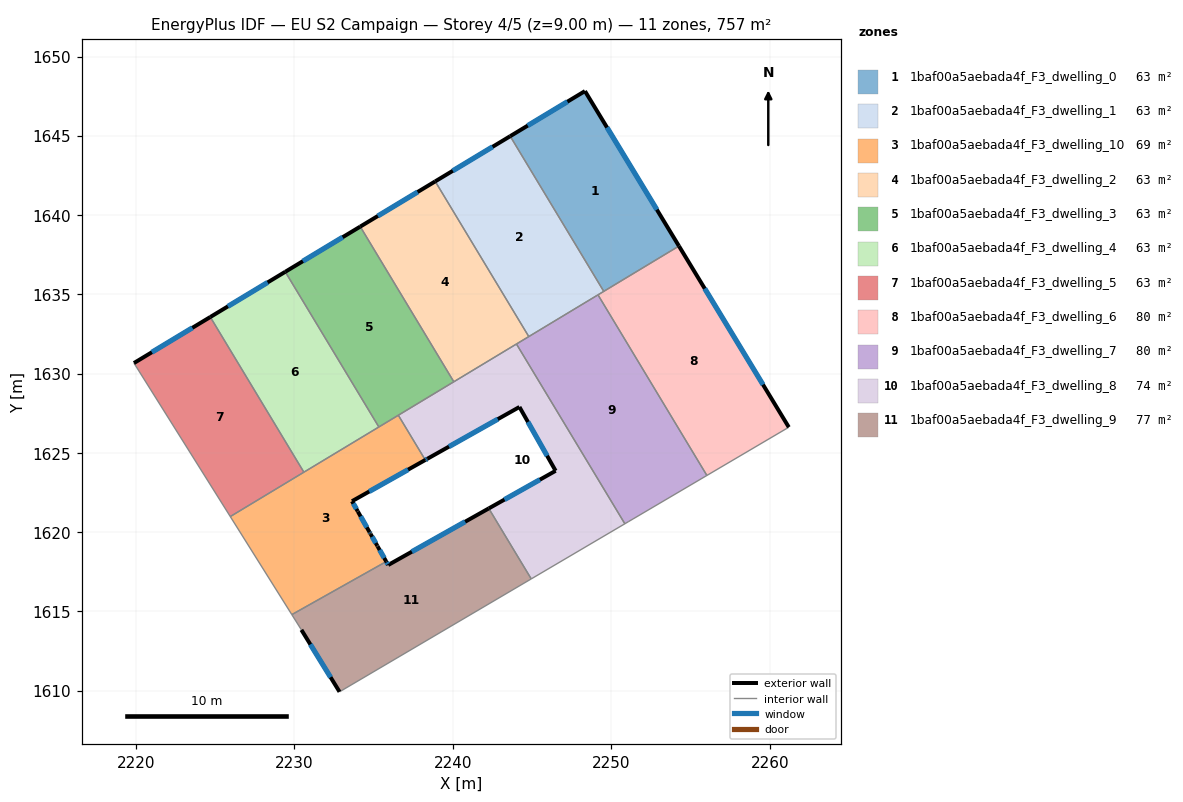
=== STOREY PLAN SPEC (per zone: floor XY polygon, exterior-wall plan segments, windows/doors) ===
zone 1: 1baf00a5aebada4f_F3_dwelling_0  (63.1 m²)
  floor: (2248.34, 1647.82) (2254.27, 1638.04) (2249.53, 1635.19) (2243.63, 1644.97)
  exterior wall: (2248.34, 1647.82) – (2243.63, 1644.97)  [5.5 m]
    window: (2247.23, 1647.15) – (2244.73, 1645.64)  [4.6 m²]
  exterior wall: (2254.27, 1638.04) – (2248.34, 1647.82)  [11.4 m]
    window: (2252.88, 1640.34) – (2249.73, 1645.52)  [9.6 m²]
  interior walls: 2
zone 2: 1baf00a5aebada4f_F3_dwelling_1  (63.1 m²)
  floor: (2243.63, 1644.97) (2249.53, 1635.19) (2244.80, 1632.33) (2238.90, 1642.12)
  exterior wall: (2243.63, 1644.97) – (2238.90, 1642.12)  [5.5 m]
    window: (2242.52, 1644.30) – (2240.01, 1642.79)  [4.7 m²]
  interior walls: 4
zone 3: 1baf00a5aebada4f_F3_dwelling_10  (68.7 m²)
  floor: (2236.57, 1627.37) (2238.27, 1624.55) (2233.65, 1621.95) (2234.01, 1621.31) (2234.02, 1621.30) (2234.76, 1619.99) (2234.80, 1619.92) (2234.82, 1619.88) (2235.24, 1619.13) (2235.26, 1619.10) (2235.81, 1618.14) (2229.85, 1614.80) (2225.97, 1620.98)
  exterior wall: (2233.65, 1621.95) – (2238.27, 1624.55)  [5.3 m]
    window: (2234.73, 1622.56) – (2237.18, 1623.94)  [4.5 m²]
  exterior wall: (2234.01, 1621.31) – (2233.65, 1621.95)  [0.7 m]
    window: (2233.92, 1621.46) – (2233.73, 1621.80)  [0.6 m²]
  exterior wall: (2234.02, 1621.30) – (2234.01, 1621.31)  [0.0 m]
  exterior wall: (2234.76, 1619.99) – (2234.02, 1621.30)  [1.5 m]
    window: (2234.58, 1620.30) – (2234.19, 1620.99)  [1.3 m²]
  exterior wall: (2234.80, 1619.92) – (2234.76, 1619.99)  [0.1 m]
    window: (2234.79, 1619.94) – (2234.77, 1619.98)  [0.1 m²]
  exterior wall: (2234.82, 1619.88) – (2234.80, 1619.92)  [0.0 m]
  exterior wall: (2235.24, 1619.13) – (2234.82, 1619.88)  [0.9 m]
    window: (2235.14, 1619.31) – (2234.92, 1619.71)  [0.7 m²]
  exterior wall: (2235.26, 1619.10) – (2235.24, 1619.13)  [0.0 m]
  exterior wall: (2235.81, 1618.14) – (2235.26, 1619.10)  [1.1 m]
    window: (2235.68, 1618.37) – (2235.39, 1618.87)  [0.9 m²]
  interior walls: 6
zone 4: 1baf00a5aebada4f_F3_dwelling_2  (63.1 m²)
  floor: (2238.90, 1642.12) (2244.80, 1632.33) (2240.07, 1629.48) (2234.17, 1639.27)
  exterior wall: (2238.90, 1642.12) – (2234.17, 1639.27)  [5.5 m]
    window: (2237.79, 1641.45) – (2235.28, 1639.94)  [4.7 m²]
  interior walls: 4
zone 5: 1baf00a5aebada4f_F3_dwelling_3  (63.1 m²)
  floor: (2234.17, 1639.27) (2240.07, 1629.48) (2235.34, 1626.63) (2229.44, 1636.42)
  exterior wall: (2234.17, 1639.27) – (2229.44, 1636.42)  [5.5 m]
    window: (2233.06, 1638.60) – (2230.55, 1637.09)  [4.7 m²]
  interior walls: 4
zone 6: 1baf00a5aebada4f_F3_dwelling_4  (63.1 m²)
  floor: (2229.44, 1636.42) (2235.34, 1626.63) (2230.61, 1623.78) (2224.71, 1633.57)
  exterior wall: (2229.44, 1636.42) – (2224.71, 1633.57)  [5.5 m]
    window: (2228.33, 1635.75) – (2225.82, 1634.24)  [4.7 m²]
  interior walls: 3
zone 7: 1baf00a5aebada4f_F3_dwelling_5  (63.1 m²)
  floor: (2224.71, 1633.57) (2230.61, 1623.78) (2225.97, 1620.98) (2219.89, 1630.66)
  exterior wall: (2224.71, 1633.57) – (2219.89, 1630.66)  [5.6 m]
    window: (2223.58, 1632.89) – (2221.02, 1631.35)  [4.7 m²]
  interior walls: 3
zone 8: 1baf00a5aebada4f_F3_dwelling_6  (79.7 m²)
  floor: (2254.27, 1638.04) (2261.20, 1626.62) (2256.03, 1623.57) (2249.16, 1634.97)
  exterior wall: (2261.20, 1626.62) – (2254.27, 1638.04)  [13.4 m]
    window: (2259.57, 1629.30) – (2255.90, 1635.36)  [11.3 m²]
  interior walls: 4
zone 9: 1baf00a5aebada4f_F3_dwelling_7  (79.7 m²)
  floor: (2249.16, 1634.97) (2256.03, 1623.57) (2251.38, 1620.83) (2251.07, 1620.65) (2250.86, 1620.53) (2244.02, 1631.87)
  interior walls: 7
zone 10: 1baf00a5aebada4f_F3_dwelling_8  (73.9 m²)
  floor: (2244.02, 1631.87) (2250.86, 1620.53) (2244.95, 1617.05) (2242.27, 1621.49) (2246.49, 1623.87) (2244.21, 1627.89) (2238.40, 1624.62) (2238.27, 1624.55) (2236.57, 1627.37)
  exterior wall: (2246.49, 1623.87) – (2242.27, 1621.49)  [4.8 m]
    window: (2245.50, 1623.31) – (2243.26, 1622.05)  [4.1 m²]
  exterior wall: (2244.21, 1627.89) – (2246.49, 1623.87)  [4.6 m]
    window: (2244.75, 1626.95) – (2245.96, 1624.81)  [3.9 m²]
  exterior wall: (2238.40, 1624.62) – (2244.21, 1627.89)  [6.7 m]
    window: (2239.77, 1625.39) – (2242.85, 1627.13)  [5.6 m²]
  exterior wall: (2238.27, 1624.55) – (2238.40, 1624.62)  [0.2 m]
    window: (2238.30, 1624.57) – (2238.37, 1624.61)  [0.1 m²]
  interior walls: 6
zone 11: 1baf00a5aebada4f_F3_dwelling_9  (76.6 m²)
  floor: (2242.27, 1621.49) (2244.95, 1617.05) (2232.86, 1609.93) (2230.46, 1613.83) (2229.85, 1614.80) (2235.81, 1618.14) (2235.93, 1617.93)
  exterior wall: (2230.46, 1613.83) – (2232.86, 1609.93)  [4.6 m]
    window: (2231.02, 1612.92) – (2232.30, 1610.84)  [3.9 m²]
  exterior wall: (2235.93, 1617.93) – (2235.81, 1618.14)  [0.3 m]
    window: (2235.90, 1617.98) – (2235.84, 1618.09)  [0.2 m²]
  exterior wall: (2242.27, 1621.49) – (2235.93, 1617.93)  [7.3 m]
    window: (2240.79, 1620.66) – (2237.42, 1618.76)  [6.1 m²]
  interior walls: 4

=== DERIVED (storey summary) ===
Building: EU S2 Campaign
Storey: 4 of 5  (floor level z = 9.00 m)
Storey gross floor area: 757.4 m²
Zones on this storey: 11
  - 1baf00a5aebada4f_F3_dwelling_0: floor 63.1 m²; exterior wall 16.9 m (50.8 m²); 2 window(s) 14.3 m²; WWR 28.1%
  - 1baf00a5aebada4f_F3_dwelling_1: floor 63.1 m²; exterior wall 5.5 m (16.6 m²); 1 window(s) 4.7 m²; WWR 28.1%
  - 1baf00a5aebada4f_F3_dwelling_10: floor 68.7 m²; exterior wall 9.7 m (29.0 m²); 6 window(s) 8.1 m²; WWR 27.8%
  - 1baf00a5aebada4f_F3_dwelling_2: floor 63.1 m²; exterior wall 5.5 m (16.6 m²); 1 window(s) 4.7 m²; WWR 28.1%
  - 1baf00a5aebada4f_F3_dwelling_3: floor 63.1 m²; exterior wall 5.5 m (16.6 m²); 1 window(s) 4.7 m²; WWR 28.1%
  - 1baf00a5aebada4f_F3_dwelling_4: floor 63.1 m²; exterior wall 5.5 m (16.6 m²); 1 window(s) 4.7 m²; WWR 28.1%
  - 1baf00a5aebada4f_F3_dwelling_5: floor 63.1 m²; exterior wall 5.6 m (16.9 m²); 1 window(s) 4.7 m²; WWR 28.1%
  - 1baf00a5aebada4f_F3_dwelling_6: floor 79.7 m²; exterior wall 13.4 m (40.1 m²); 1 window(s) 11.3 m²; WWR 28.1%
  - 1baf00a5aebada4f_F3_dwelling_7: floor 79.7 m²
  - 1baf00a5aebada4f_F3_dwelling_8: floor 73.9 m²; exterior wall 16.3 m (48.8 m²); 4 window(s) 13.7 m²; WWR 28.1%
  - 1baf00a5aebada4f_F3_dwelling_9: floor 76.6 m²; exterior wall 12.1 m (36.3 m²); 3 window(s) 10.2 m²; WWR 28.1%
Zone adjacency (shared interzone walls):
  - 1baf00a5aebada4f_F3_dwelling_0 ↔ 1baf00a5aebada4f_F3_dwelling_1
  - 1baf00a5aebada4f_F3_dwelling_0 ↔ 1baf00a5aebada4f_F3_dwelling_6
  - 1baf00a5aebada4f_F3_dwelling_1 ↔ 1baf00a5aebada4f_F3_dwelling_2
  - 1baf00a5aebada4f_F3_dwelling_1 ↔ 1baf00a5aebada4f_F3_dwelling_6
  - 1baf00a5aebada4f_F3_dwelling_1 ↔ 1baf00a5aebada4f_F3_dwelling_7
  - 1baf00a5aebada4f_F3_dwelling_10 ↔ 1baf00a5aebada4f_F3_dwelling_3
  - 1baf00a5aebada4f_F3_dwelling_10 ↔ 1baf00a5aebada4f_F3_dwelling_4
  - 1baf00a5aebada4f_F3_dwelling_10 ↔ 1baf00a5aebada4f_F3_dwelling_5
  - 1baf00a5aebada4f_F3_dwelling_10 ↔ 1baf00a5aebada4f_F3_dwelling_8
  - 1baf00a5aebada4f_F3_dwelling_10 ↔ 1baf00a5aebada4f_F3_dwelling_9
  - 1baf00a5aebada4f_F3_dwelling_2 ↔ 1baf00a5aebada4f_F3_dwelling_3
  - 1baf00a5aebada4f_F3_dwelling_2 ↔ 1baf00a5aebada4f_F3_dwelling_7
  - 1baf00a5aebada4f_F3_dwelling_2 ↔ 1baf00a5aebada4f_F3_dwelling_8
  - 1baf00a5aebada4f_F3_dwelling_3 ↔ 1baf00a5aebada4f_F3_dwelling_4
  - 1baf00a5aebada4f_F3_dwelling_3 ↔ 1baf00a5aebada4f_F3_dwelling_8
  - 1baf00a5aebada4f_F3_dwelling_4 ↔ 1baf00a5aebada4f_F3_dwelling_5
  - 1baf00a5aebada4f_F3_dwelling_6 ↔ 1baf00a5aebada4f_F3_dwelling_7
  - 1baf00a5aebada4f_F3_dwelling_7 ↔ 1baf00a5aebada4f_F3_dwelling_8
  - 1baf00a5aebada4f_F3_dwelling_8 ↔ 1baf00a5aebada4f_F3_dwelling_9